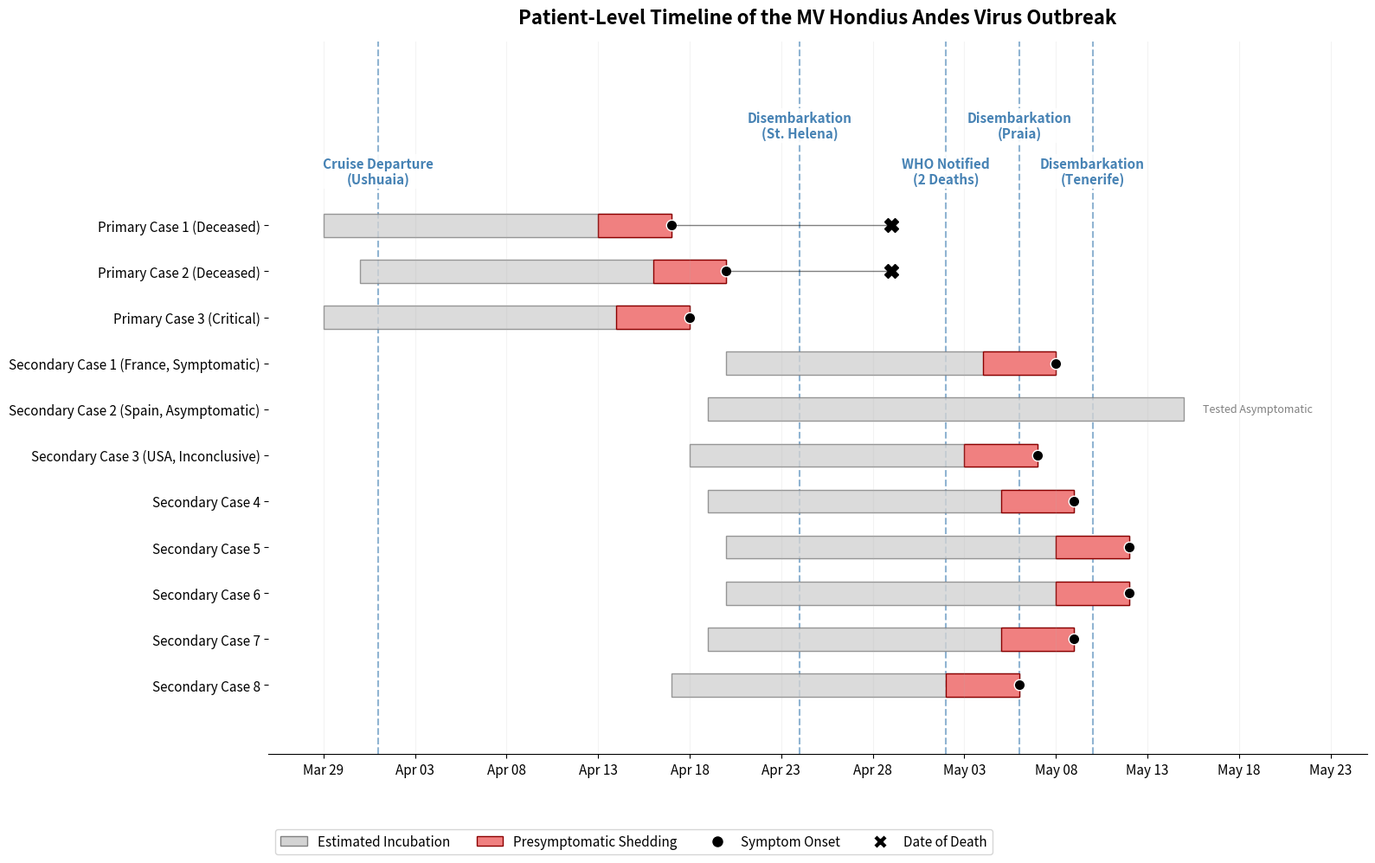

The matplotlib source for this figure: (Note: this script raises an exception after producing the figure.)
import matplotlib.pyplot as plt
import matplotlib.dates as mdates
import matplotlib.patches as patches
from datetime import datetime, timedelta
import numpy as np
import os
import time

def main():
    # Set up the figure with enough height for 11 patients
    fig, ax = plt.subplots(figsize=(16, 10))
    
    # Define the 11 patients based on WHO data
    patients = [
        'Primary Case 1 (Deceased)', 
        'Primary Case 2 (Deceased)', 
        'Primary Case 3 (Critical)',
        'Secondary Case 1 (France, Symptomatic)',
        'Secondary Case 2 (Spain, Asymptomatic)',
        'Secondary Case 3 (USA, Inconclusive)',
        'Secondary Case 4',
        'Secondary Case 5',
        'Secondary Case 6',
        'Secondary Case 7',
        'Secondary Case 8'
    ]
    
    y_pos = np.arange(len(patients))
    
    # Key Dates
    date_departure = datetime(2026, 4, 1)
    
    # Colors
    c_incubation = 'lightgray'
    c_presymp = 'lightcoral'
    c_onset = 'black'
    
    # We set a fixed seed to ensure the visualization remains consistent across generations
    np.random.seed(42)
    
    for i, patient in enumerate(patients):
        if i < 3:
            # Primary Cases
            # Estimated incubation period leading up to their onset.
            # We do NOT plot a specific exposure marker since the exact date is unknown.
            start_date = date_departure - timedelta(days=np.random.randint(1, 4))
            incubation_days = int(np.random.normal(20.1, 1.0))
            onset_date = start_date + timedelta(days=incubation_days)
            presymp_start = onset_date - timedelta(days=4)
            
            # Draw Incubation
            ax.barh(y_pos[i], (onset_date - start_date).days, left=start_date, height=0.5, color=c_incubation, edgecolor='gray', alpha=0.8)
            # Draw Presymptomatic
            ax.barh(y_pos[i], 4, left=presymp_start, height=0.5, color=c_presymp, edgecolor='darkred')
            # Draw Onset
            ax.plot(onset_date, y_pos[i], 'ko', markersize=9, markeredgecolor='white', markeredgewidth=1)
            
            if "Deceased" in patient:
                death_date = onset_date + timedelta(days=10 + np.random.randint(-2, 3))
                ax.plot(death_date, y_pos[i], 'kX', markersize=11, label='Date of Death' if i==0 else "")
                # Draw line from onset to death
                ax.plot([onset_date, death_date], [y_pos[i], y_pos[i]], 'k-', linewidth=1, alpha=0.5)

        else:
            # Secondary Cases 
            # We assume exposure occurred sometime during the primary cohort's presymptomatic window.
            # We do NOT plot a specific exposure marker since the exact date is unknown.
            exposure_date = datetime(2026, 4, 18) + timedelta(days=np.random.randint(-2, 3))
            
            if "Asymptomatic" in patient:
                # Still incubating or subclinical
                current_date = datetime(2026, 5, 15)
                ax.barh(y_pos[i], (current_date - exposure_date).days, left=exposure_date, height=0.5, color=c_incubation, edgecolor='gray', alpha=0.8)
                ax.text(current_date + timedelta(days=1), y_pos[i], "Tested Asymptomatic", va='center', fontsize=9, color='gray', style='italic')
            else:
                incubation_days = int(np.random.normal(20.1, 1.5))
                onset_date = exposure_date + timedelta(days=incubation_days)
                presymp_start = onset_date - timedelta(days=4)
                
                # Draw Incubation
                ax.barh(y_pos[i], (onset_date - exposure_date).days, left=exposure_date, height=0.5, color=c_incubation, edgecolor='gray', alpha=0.8)
                # Draw Presymptomatic
                ax.barh(y_pos[i], 4, left=presymp_start, height=0.5, color=c_presymp, edgecolor='darkred')
                
                # Draw Onset
                ax.plot(onset_date, y_pos[i], 'ko', markersize=9, markeredgecolor='white', markeredgewidth=1)

    # Add Vertical Milestone Lines
    milestones = [
        (datetime(2026, 4, 1), "Cruise Departure\n(Ushuaia)"),
        (datetime(2026, 4, 24), "Disembarkation\n(St. Helena)"),
        (datetime(2026, 5, 2), "WHO Notified\n(2 Deaths)"),
        (datetime(2026, 5, 6), "Disembarkation\n(Praia)"),
        (datetime(2026, 5, 10), "Disembarkation\n(Tenerife)")
    ]
    
    for i, (date, label) in enumerate(milestones):
        ax.axvline(date, color='steelblue', linestyle='--', alpha=0.6, zorder=0)
        # Stagger the text significantly higher to avoid Patient 1 at y=0
        y_text_pos = -1.5 if i % 2 == 0 else -2.5
        ax.text(date, y_text_pos, label, rotation=0, ha='center', va='top', 
                fontsize=11, fontweight='bold', color='steelblue', 
                bbox=dict(facecolor='white', alpha=0.9, edgecolor='none', pad=2))

    # Formatting
    ax.set_yticks(y_pos)
    ax.set_yticklabels(patients, fontsize=11)
    
    # Date formatting on X-axis
    ax.xaxis.set_major_locator(mdates.DayLocator(interval=5))
    ax.xaxis.set_major_formatter(mdates.DateFormatter('%b %d'))
    plt.xticks(rotation=0, ha='center', fontsize=11)
    
    ax.invert_yaxis()  # Put Primary Case 1 at the top
    ax.set_xlim(datetime(2026, 3, 26), datetime(2026, 5, 25))
    ax.set_ylim(len(patients) + 0.5, -4.0) # Extra space at top for staggered milestones
    
    ax.spines['top'].set_visible(False)
    ax.spines['right'].set_visible(False)
    ax.spines['left'].set_visible(False)
    ax.grid(axis='x', linestyle='-', alpha=0.15)
    
    ax.set_title("Patient-Level Timeline of the MV Hondius Andes Virus Outbreak", fontsize=16, fontweight='bold', pad=15)
    
    # Custom Legend
    from matplotlib.lines import Line2D
    custom_lines = [
        patches.Rectangle((0,0),1,1, facecolor=c_incubation, edgecolor='gray'),
        patches.Rectangle((0,0),1,1, facecolor=c_presymp, edgecolor='darkred'),
        Line2D([0], [0], marker='o', color='w', markerfacecolor='black', markersize=10),
        Line2D([0], [0], marker='X', color='w', markerfacecolor='black', markersize=11)
    ]
    ax.legend(custom_lines, ['Estimated Incubation', 'Presymptomatic Shedding', 'Symptom Onset', 'Date of Death'], 
              loc='lower left', bbox_to_anchor=(0.0, -0.15), ncol=4, fontsize=11)
              
    plt.tight_layout()
    
    artifacts_dir = "/Users/jasonandrews/.gemini/antigravity/brain/26e83a96-4a63-4226-94fe-627b326b4048/artifacts"
    timestamp = int(time.time())
    plot_path = os.path.join(artifacts_dir, f"hondius_patient_timeline_{timestamp}.png")
    plt.savefig(plot_path, dpi=300, bbox_inches='tight')
    plt.close()
    
    print(f"Saved Patient Timeline to {plot_path}")

if __name__ == "__main__":
    main()
